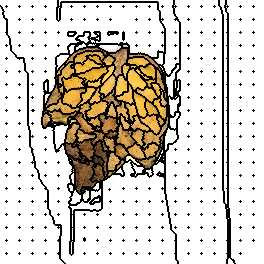

The table this chart was drawn from, first rows:
243, 243, 243, 243, 243, 243, 243, 243, 243, 243, 243, 243, 243, 243, 243, 243, 243, 243, 243, 243, 243, 243, 243, 243
243, 243, 243, 243, 243, 243, 243, 243, 243, 243, 243, 243, 243, 243, 243, 243, 243, 243, 243, 243, 243, 243, 243, 243
243, 243, 243, 243, 243, 243, 243, 243, 243, 243, 243, 243, 243, 243, 243, 243, 243, 243, 243, 243, 243, 243, 243, 243
243, 243, 243, 243, 243, 243, 243, 243, 243, 243, 243, 243, 243, 243, 243, 243, 243, 243, 243, 243, 243, 243, 243, 243
243, 243, 243, 243, 243, 243, 243, 243, 243, 243, 243, 243, 243, 243, 243, 243, 243, 243, 243, 243, 243, 243, 243, 243
243, 243, 243, 243, 243, 243, 243, 243, 243, 243, 243, 243, 243, 243, 243, 243, 243, 243, 243, 243, 243, 243, 243, 243
92, 243, 243, 243, 243, 243, 4, 243, 243, 243, 243, 243, 243, 243, 243, 243, 243, 243, 243, 5, 243, 243, 243, 243
92, 92, 243, 243, 243, 243, 243, 243, 243, 243, 243, 243, 243, 243, 243, 243, 243, 243, 243, 243, 243, 243, 243, 243
92, 92, 243, 243, 243, 243, 243, 243, 243, 243, 243, 243, 243, 243, 243, 243, 243, 243, 243, 243, 243, 243, 243, 243
92, 92, 92, 243, 243, 243, 243, 243, 243, 243, 243, 243, 243, 243, 243, 243, 243, 243, 243, 243, 243, 243, 243, 243
92, 92, 92, 243, 243, 243, 243, 243, 243, 243, 243, 243, 243, 243, 243, 243, 243, 243, 243, 243, 243, 243, 243, 243
92, 92, 92, 92, 243, 243, 243, 243, 243, 243, 243, 243, 243, 243, 243, 243, 243, 243, 243, 243, 243, 243, 243, 243
92, 92, 92, 243, 243, 243, 243, 243, 243, 243, 243, 243, 243, 243, 243, 243, 243, 243, 243, 243, 243, 243, 243, 243
92, 92, 92, 243, 243, 243, 243, 243, 243, 243, 243, 243, 243, 243, 243, 243, 243, 243, 243, 243, 243, 243, 243, 243
92, 92, 92, 243, 243, 243, 243, 243, 243, 243, 243, 243, 243, 243, 243, 243, 243, 243, 243, 243, 243, 243, 243, 243
92, 92, 92, 92, 243, 243, 243, 243, 243, 243, 243, 243, 243, 243, 243, 243, 243, 243, 243, 243, 243, 243, 243, 243
92, 92, 92, 92, 243, 243, 243, 243, 243, 243, 243, 243, 243, 243, 243, 243, 243, 243, 243, 243, 243, 243, 243, 243
92, 92, 92, 92, 243, 243, 243, 243, 243, 243, 243, 243, 243, 243, 243, 243, 243, 243, 243, 243, 243, 243, 243, 243
92, 92, 92, 92, 92, 243, 243, 243, 243, 243, 243, 243, 243, 243, 243, 243, 243, 243, 243, 243, 243, 243, 243, 243
92, 92, 92, 92, 92, 92, 92, 243, 243, 243, 243, 243, 243, 243, 243, 243, 243, 243, 243, 24, 243, 243, 243, 243
92, 92, 92, 92, 92, 92, 92, 243, 243, 243, 243, 243, 243, 243, 243, 243, 243, 243, 243, 243, 243, 243, 243, 243
92, 92, 92, 92, 92, 92, 92, 243, 243, 243, 243, 243, 243, 243, 243, 243, 243, 243, 243, 243, 243, 243, 243, 243
92, 92, 92, 92, 92, 92, 92, 243, 243, 243, 243, 243, 243, 243, 243, 243, 243, 243, 243, 243, 243, 243, 243, 243
92, 92, 92, 92, 92, 92, 92, 243, 243, 243, 243, 243, 243, 243, 243, 243, 243, 243, 243, 243, 243, 243, 243, 243
92, 92, 92, 92, 92, 92, 92, 243, 243, 243, 243, 243, 243, 243, 243, 243, 243, 243, 243, 243, 243, 243, 243, 243
92, 92, 92, 92, 92, 92, 92, 243, 243, 243, 243, 243, 243, 243, 243, 243, 243, 243, 243, 243, 243, 243, 243, 243
92, 92, 92, 92, 92, 92, 92, 243, 243, 243, 243, 243, 243, 243, 243, 243, 243, 243, 243, 243, 243, 243, 243, 243
92, 92, 92, 92, 92, 92, 92, 243, 243, 243, 243, 243, 243, 243, 243, 243, 243, 243, 243, 243, 243, 243, 243, 243
92, 92, 92, 92, 92, 92, 92, 243, 243, 243, 243, 243, 243, 243, 243, 243, 243, 243, 243, 243, 243, 243, 243, 243
92, 92, 92, 92, 92, 92, 92, 243, 243, 243, 243, 243, 243, 243, 243, 243, 243, 243, 243, 243, 243, 243, 243, 243
92, 92, 92, 92, 92, 92, 92, 243, 243, 243, 243, 243, 243, 243, 243, 243, 243, 243, 243, 243, 243, 243, 243, 243
92, 92, 92, 92, 92, 92, 92, 243, 243, 243, 243, 243, 243, 243, 243, 243, 243, 243, 243, 243, 243, 243, 243, 243
92, 92, 92, 92, 92, 92, 41, 243, 243, 243, 243, 243, 243, 243, 243, 243, 243, 243, 243, 42, 243, 243, 243, 243
92, 92, 92, 92, 92, 92, 92, 243, 243, 243, 243, 243, 243, 243, 243, 243, 243, 243, 243, 243, 243, 243, 243, 243
92, 92, 92, 92, 92, 92, 92, 243, 243, 243, 243, 243, 243, 243, 243, 243, 243, 243, 243, 243, 243, 243, 243, 243
92, 92, 92, 92, 92, 92, 92, 92, 243, 243, 243, 243, 243, 243, 243, 243, 243, 243, 243, 243, 243, 243, 243, 243
92, 92, 92, 92, 92, 92, 92, 92, 92, 243, 243, 243, 243, 243, 243, 243, 243, 243, 243, 243, 243, 243, 243, 243
92, 92, 92, 92, 92, 92, 92, 92, 92, 243, 243, 243, 243, 243, 243, 243, 243, 243, 243, 243, 243, 243, 243, 243
92, 92, 92, 92, 92, 92, 92, 92, 92, 92, 243, 243, 243, 243, 243, 243, 243, 243, 243, 243, 243, 243, 243, 243
92, 92, 92, 92, 92, 92, 92, 92, 92, 92, 243, 243, 243, 243, 243, 243, 243, 243, 243, 243, 243, 243, 243, 243
92, 92, 92, 92, 92, 92, 92, 92, 92, 92, 243, 243, 243, 243, 243, 243, 243, 243, 243, 243, 243, 243, 243, 243
92, 92, 92, 92, 92, 92, 92, 92, 92, 92, 243, 243, 243, 243, 243, 243, 243, 243, 243, 243, 243, 243, 243, 243
92, 92, 92, 92, 92, 92, 92, 92, 92, 92, 243, 243, 243, 243, 243, 243, 243, 243, 243, 243, 243, 243, 243, 243
92, 92, 92, 92, 92, 92, 92, 92, 92, 92, 243, 243, 243, 243, 243, 243, 243, 243, 243, 243, 243, 243, 243, 243
92, 92, 92, 92, 92, 92, 92, 92, 92, 92, 243, 243, 243, 243, 243, 243, 243, 243, 243, 243, 243, 243, 243, 243
92, 92, 92, 92, 92, 92, 66, 92, 92, 92, 92, 243, 243, 243, 243, 243, 243, 243, 243, 67, 243, 243, 243, 243
92, 92, 92, 92, 92, 92, 92, 92, 92, 92, 92, 243, 243, 243, 243, 243, 243, 243, 243, 243, 243, 243, 243, 243
92, 92, 92, 92, 92, 92, 92, 92, 92, 92, 92, 243, 243, 243, 243, 243, 243, 243, 243, 243, 243, 243, 243, 243
92, 92, 92, 92, 92, 92, 92, 92, 92, 92, 92, 243, 243, 243, 243, 243, 243, 243, 243, 243, 243, 243, 243, 243
92, 92, 92, 92, 92, 92, 92, 92, 92, 92, 92, 243, 243, 243, 243, 243, 243, 243, 243, 243, 243, 243, 243, 243
92, 92, 92, 92, 92, 92, 92, 92, 92, 92, 92, 243, 243, 243, 243, 243, 243, 243, 243, 243, 243, 243, 243, 243
92, 92, 92, 92, 92, 92, 92, 92, 92, 92, 92, 92, 243, 243, 243, 243, 243, 243, 243, 243, 243, 243, 243, 243
92, 92, 92, 92, 92, 92, 92, 92, 92, 92, 92, 92, 92, 243, 243, 243, 243, 243, 243, 243, 243, 243, 243, 243
92, 92, 92, 92, 92, 92, 92, 92, 92, 92, 92, 92, 92, 92, 243, 243, 243, 243, 243, 243, 243, 243, 243, 243
92, 92, 92, 92, 92, 92, 92, 92, 92, 92, 92, 92, 92, 92, 92, 243, 243, 243, 243, 243, 243, 243, 243, 243
92, 92, 92, 92, 92, 92, 92, 92, 92, 92, 92, 92, 92, 92, 92, 92, 243, 243, 243, 243, 243, 243, 243, 243
92, 92, 92, 92, 92, 92, 92, 92, 92, 92, 92, 92, 92, 92, 92, 92, 243, 243, 243, 243, 243, 243, 243, 243
92, 92, 92, 92, 92, 92, 92, 92, 92, 92, 92, 92, 92, 92, 92, 92, 92, 243, 243, 243, 243, 243, 243, 243
92, 92, 92, 92, 92, 92, 90, 92, 92, 92, 92, 92, 92, 92, 92, 92, 92, 92, 92, 91, 92, 92, 92, 92
92, 92, 92, 92, 92, 92, 92, 92, 92, 92, 92, 92, 92, 92, 92, 92, 92, 92, 92, 92, 92, 92, 92, 92
92, 92, 92, 92, 92, 92, 92, 92, 92, 92, 92, 92, 92, 92, 92, 92, 92, 92, 92, 92, 92, 92, 92, 92
... 203 more rows
